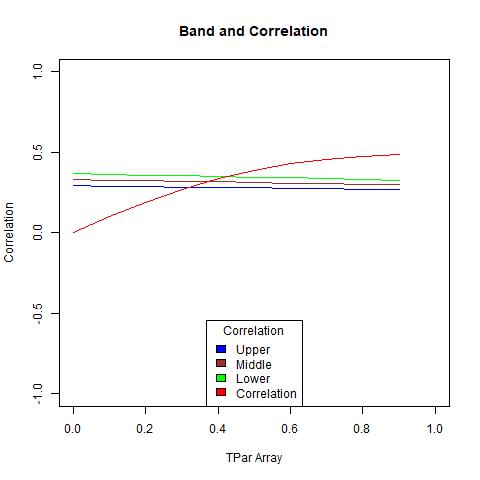

Source data for this figure (header and first rows):
, X1, X2, middle, corArray
1, 0.3675, 0.2922, 0.3298, 0
2, 0.3631, 0.2897, 0.3264, 0.09885
3, 0.3587, 0.2871, 0.3229, 0.1911
4, 0.3543, 0.2845, 0.3194, 0.2718
5, 0.35, 0.2819, 0.3159, 0.3381
6, 0.3456, 0.2793, 0.3124, 0.3898
7, 0.3412, 0.2765, 0.3089, 0.4281
8, 0.3367, 0.2738, 0.3052, 0.4553
9, 0.3322, 0.271, 0.3016, 0.4736
10, 0.3277, 0.2681, 0.2979, 0.4855
